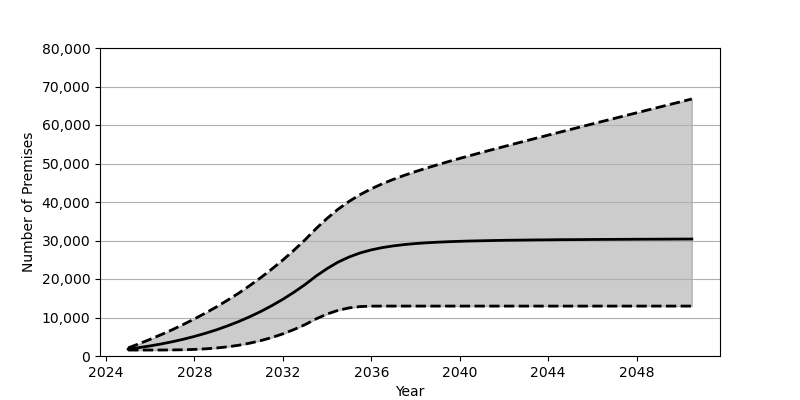

Values plotted in this chart, from the file beside it:
Date, Low, Base, High
2025-01, 1548, 1801, 2108
2025-07, 1548, 2180, 3194
2026-01, 1550, 2626, 4346
2026-07, 1558, 3130, 5559
2027-01, 1578, 3707, 6843
2027-07, 1622, 4352, 8199
2028-01, 1715, 5084, 9640
2028-07, 1863, 5902, 11162
2029-01, 2081, 6810, 12780
2029-07, 2386, 7829, 14502
2030-01, 2794, 8951, 16328
2030-07, 3331, 10191, 18278
2031-01, 3995, 11562, 20361
2031-07, 4800, 13072, 22575
2032-01, 5753, 14734, 24943
2032-07, 6864, 16555, 27471
2033-01, 8153, 18551, 30177
2033-07, 9636, 20740, 33075
2034-01, 10906, 22712, 35756
2034-07, 11869, 24386, 38135
2035-01, 12503, 25734, 40187
2035-07, 12841, 26772, 41936
2036-01, 12954, 27566, 43436
2036-07, 12966, 28160, 44738
2037-01, 12966, 28607, 45892
2037-07, 12966, 28946, 46938
2038-01, 12966, 29206, 47907
2038-07, 12966, 29407, 48815
2039-01, 12966, 29563, 49679
2039-07, 12966, 29688, 50514
2040-01, 12966, 29789, 51322
2040-07, 12966, 29872, 52109
2041-01, 12966, 29934, 52881
2041-07, 12966, 29994, 53649
2042-01, 12966, 30047, 54403
2042-07, 12966, 30086, 55148
2043-01, 12966, 30117, 55894
2043-07, 12966, 30155, 56635
2044-01, 12966, 30177, 57370
2044-07, 12966, 30207, 58099
2045-01, 12966, 30227, 58827
2045-07, 12966, 30242, 59555
2046-01, 12966, 30263, 60281
2046-07, 12966, 30281, 61003
2047-01, 12966, 30291, 61723
2047-07, 12966, 30309, 62443
2048-01, 12966, 30324, 63167
2048-07, 12966, 30335, 63889
2049-01, 12966, 30343, 64612
2049-07, 12966, 30357, 65329
2050-01, 12966, 30372, 66043
2050-07, 12966, 30383, 66759
